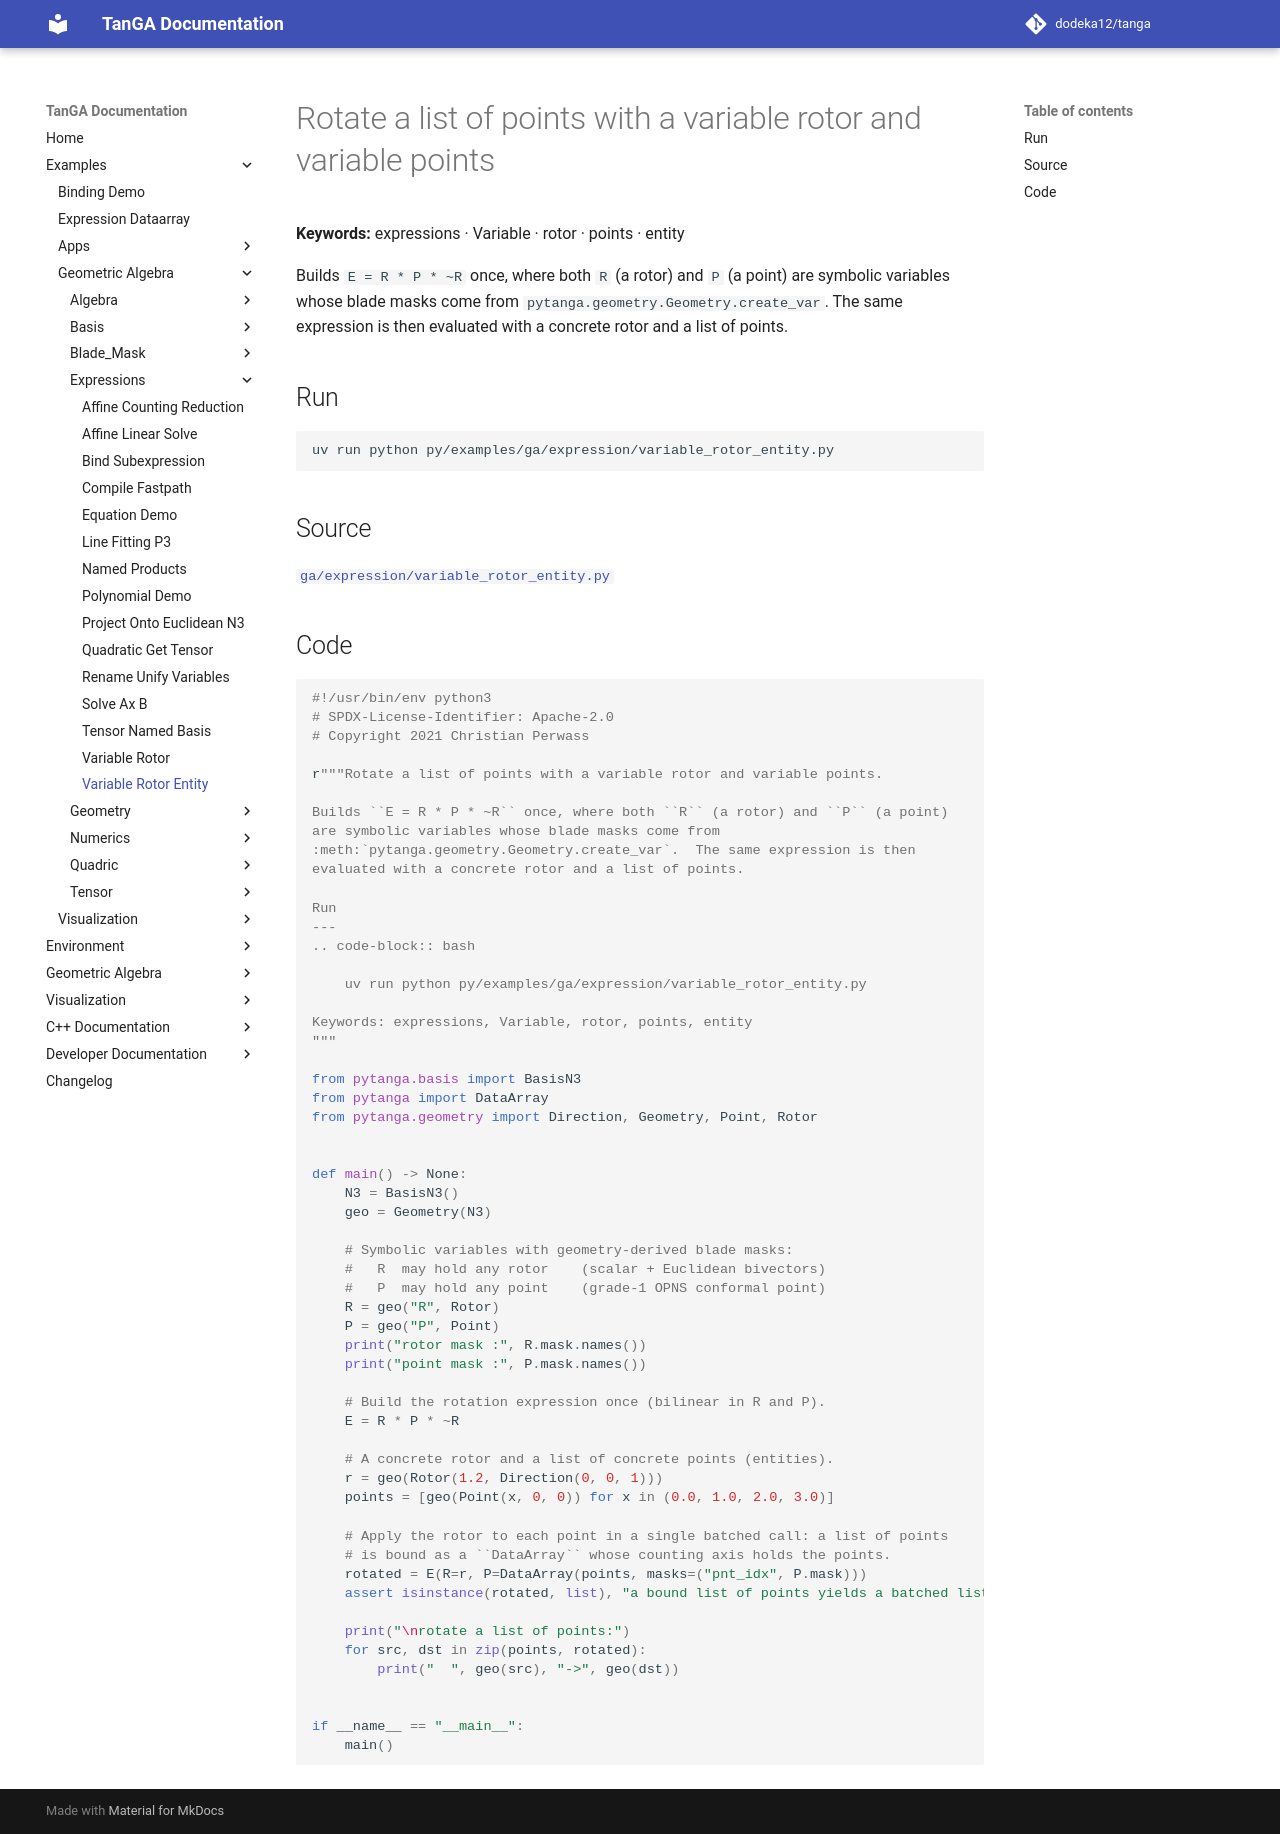

repository: dodeka12/tanga · page: v2.28.0/py/examples/ga/expression/variable_rotor_entity/index.html · generator: mkdocs

# Rotate a list of points with a variable rotor and variable points

**Keywords:** expressions · Variable · rotor · points · entity

Builds `E = R * P * ~R` once, where both `R` (a rotor) and `P` (a point)
are symbolic variables whose blade masks come from
`pytanga.geometry.Geometry.create_var`.  The same expression is then
evaluated with a concrete rotor and a list of points.

## Run

```bash
uv run python py/examples/ga/expression/variable_rotor_entity.py
```

## Source

[`ga/expression/variable_rotor_entity.py`](https://github.com/dodeka12/tanga/blob/main/py/examples/ga/expression/variable_rotor_entity.py)

## Code

````python
#!/usr/bin/env python3
# SPDX-License-Identifier: Apache-2.0
# Copyright 2021 Christian Perwass

r"""Rotate a list of points with a variable rotor and variable points.

Builds ``E = R * P * ~R`` once, where both ``R`` (a rotor) and ``P`` (a point)
are symbolic variables whose blade masks come from
:meth:`pytanga.geometry.Geometry.create_var`.  The same expression is then
evaluated with a concrete rotor and a list of points.

Run
---
.. code-block:: bash

    uv run python py/examples/ga/expression/variable_rotor_entity.py

Keywords: expressions, Variable, rotor, points, entity
"""

from pytanga.basis import BasisN3
from pytanga import DataArray
from pytanga.geometry import Direction, Geometry, Point, Rotor


def main() -> None:
    N3 = BasisN3()
    geo = Geometry(N3)

    # Symbolic variables with geometry-derived blade masks:
    #   R  may hold any rotor    (scalar + Euclidean bivectors)
    #   P  may hold any point    (grade-1 OPNS conformal point)
    R = geo("R", Rotor)
    P = geo("P", Point)
    print("rotor mask :", R.mask.names())
    print("point mask :", P.mask.names())

    # Build the rotation expression once (bilinear in R and P).
    E = R * P * ~R

    # A concrete rotor and a list of concrete points (entities).
    r = geo(Rotor(1.2, Direction(0, 0, 1)))
    points = [geo(Point(x, 0, 0)) for x in (0.0, 1.0, 2.0, 3.0)]

    # Apply the rotor to each point in a single batched call: a list of points
    # is bound as a ``DataArray`` whose counting axis holds the points.
    rotated = E(R=r, P=DataArray(points, masks=("pnt_idx", P.mask)))
    assert isinstance(rotated, list), "a bound list of points yields a batched list"

    print("\nrotate a list of points:")
    for src, dst in zip(points, rotated):
        print("  ", geo(src), "->", geo(dst))


if __name__ == "__main__":
    main()
````
